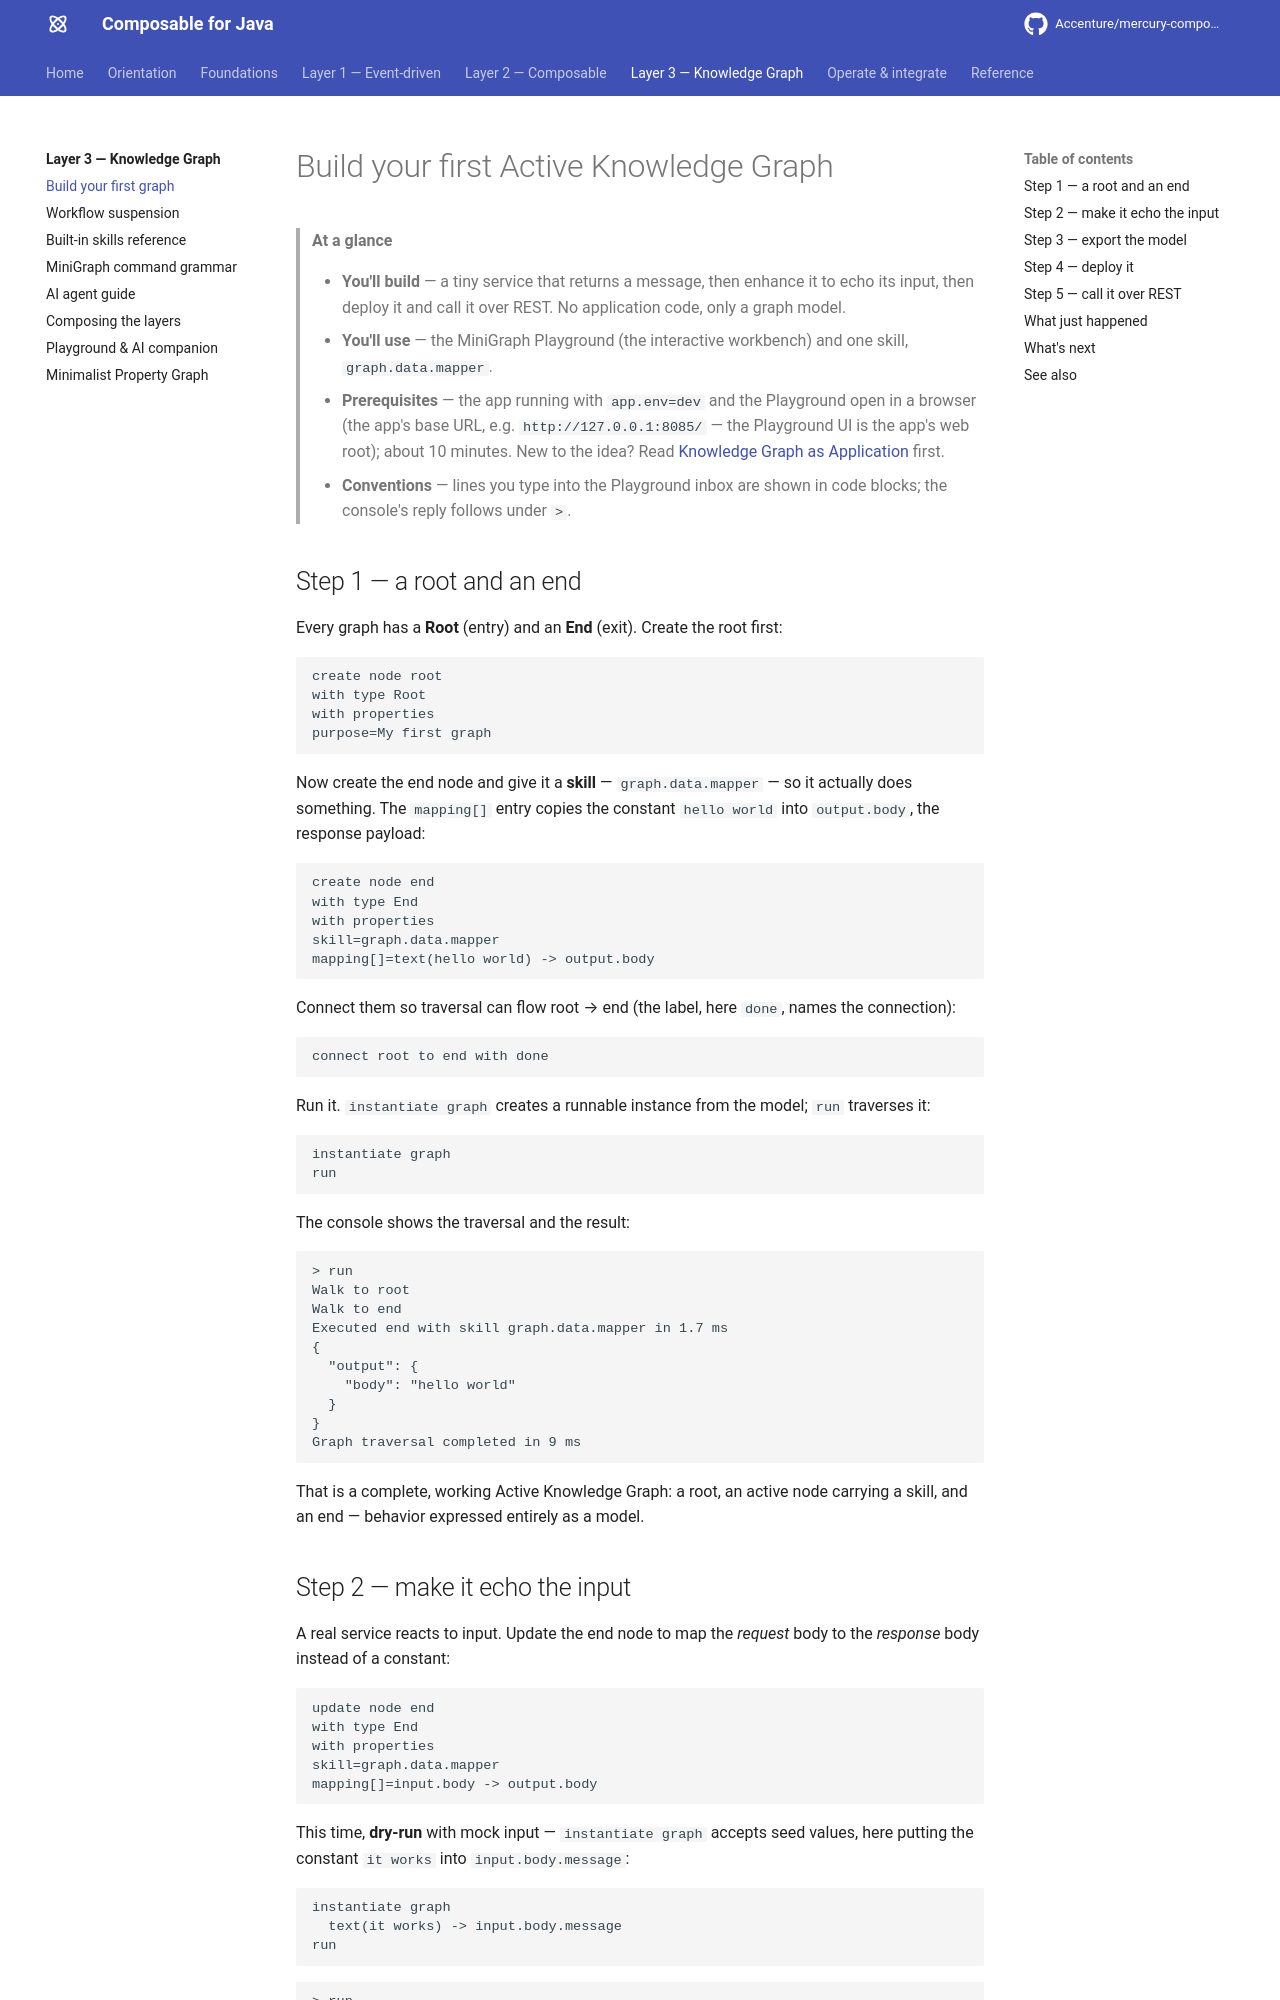

repository: jerryyanmj/mercury-composable · page: guides/knowledge-graph/build-your-first-graph/index.html · generator: mkdocs

---
title: Build your first Active Knowledge Graph
summary: A hands-on walkthrough — model a service in the MiniGraph Playground, dry-run it,
  then deploy it and call it over REST, without writing application code.
layer: knowledge-graph
audience: [developer]
keywords: [minigraph playground, tutorial, graph.data.mapper, instantiate, run, dry-run, deploy, /api/graph]
related:
  - guides/knowledge-graph/index.md
  - guides/event-script/syntax.md
---

# Build your first Active Knowledge Graph

> **At a glance**
>
> - **You'll build** — a tiny service that returns a message, then enhance it to echo its input,
>   then deploy it and call it over REST. No application code, only a graph model.
> - **You'll use** — the MiniGraph Playground (the interactive workbench) and one skill,
>   `graph.data.mapper`.
> - **Prerequisites** — the app running with `app.env=dev` and the Playground open in a browser
>   (the app's base URL, e.g. `http://127.0.0.1:8085/` — the Playground UI is the app's web root);
>   about 10 minutes. New to the idea? Read [Knowledge Graph as Application](index.md) first.
> - **Conventions** — lines you type into the Playground inbox are shown in code blocks; the
>   console's reply follows under `>`.

## Step 1 — a root and an end {#hello-world}

Every graph has a **Root** (entry) and an **End** (exit). Create the root first:

```
create node root
with type Root
with properties
purpose=My first graph
```

Now create the end node and give it a **skill** — `graph.data.mapper` — so it actually does
something. The `mapping[]` entry copies the constant `hello world` into `output.body`, the
response payload:

```
create node end
with type End
with properties
skill=graph.data.mapper
mapping[]=text(hello world) -> output.body
```

Connect them so traversal can flow root → end (the label, here `done`, names the connection):

```
connect root to end with done
```

Run it. `instantiate graph` creates a runnable instance from the model; `run` traverses it:

```
instantiate graph
run
```

The console shows the traversal and the result:

```
> run
Walk to root
Walk to end
Executed end with skill graph.data.mapper in 1.7 ms
{
  "output": {
    "body": "hello world"
  }
}
Graph traversal completed in 9 ms
```

That is a complete, working Active Knowledge Graph: a root, an active node carrying a skill, and
an end — behavior expressed entirely as a model.
